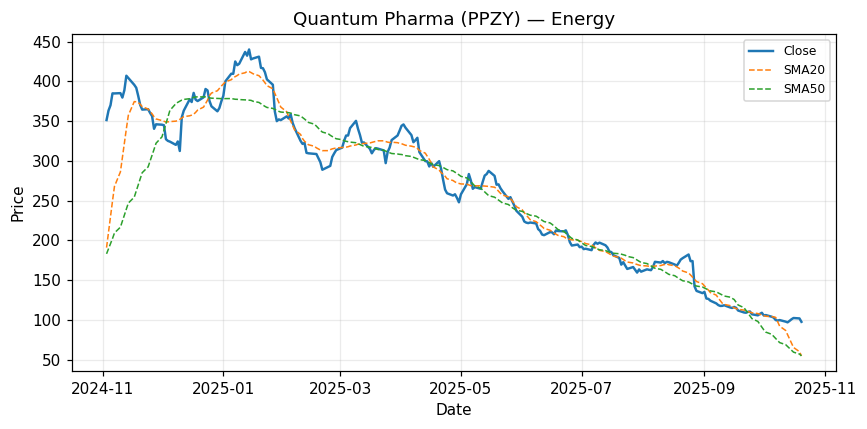

The data file committed next to this chart (first rows):
Date, Close
2024-11-03, 351.3
2024-11-04, 363.3
2024-11-05, 369.9
2024-11-06, 384.8
2024-11-07, 384.7
2024-11-10, 385.1
2024-11-11, 379.5
2024-11-12, 388.8
2024-11-13, 407
2024-11-14, 404.1
2024-11-17, 395.6
2024-11-18, 391.9
2024-11-19, 381.6
2024-11-20, 370.3
2024-11-21, 364.4
2024-11-24, 364.9
2024-11-25, 360.3
2024-11-26, 356.2
2024-11-27, 340.3
2024-11-28, 346
2024-12-01, 345.4
2024-12-02, 344.8
2024-12-03, 327.2
2024-12-04, 325.1
2024-12-05, 324.2
2024-12-08, 320.1
2024-12-09, 324.4
2024-12-10, 312.4
2024-12-11, 354.8
2024-12-12, 363.1
2024-12-15, 377.4
2024-12-16, 373.9
2024-12-17, 385.4
2024-12-18, 376.9
2024-12-19, 375.2
2024-12-22, 379.8
2024-12-23, 390.3
2024-12-24, 388.6
2024-12-25, 375.3
2024-12-26, 368.5
2024-12-29, 362.3
2024-12-30, 366.5
2024-12-31, 374.9
2025-01-01, 381.8
2025-01-02, 399.8
2025-01-05, 409.5
2025-01-06, 409.4
2025-01-07, 424.9
2025-01-08, 420.3
2025-01-09, 422.1
2025-01-12, 436.9
2025-01-13, 432.2
2025-01-14, 440
2025-01-15, 427.6
2025-01-16, 428.7
2025-01-19, 431
2025-01-20, 416.9
2025-01-21, 416.4
2025-01-22, 411.4
2025-01-23, 402.4
... 192 more rows
